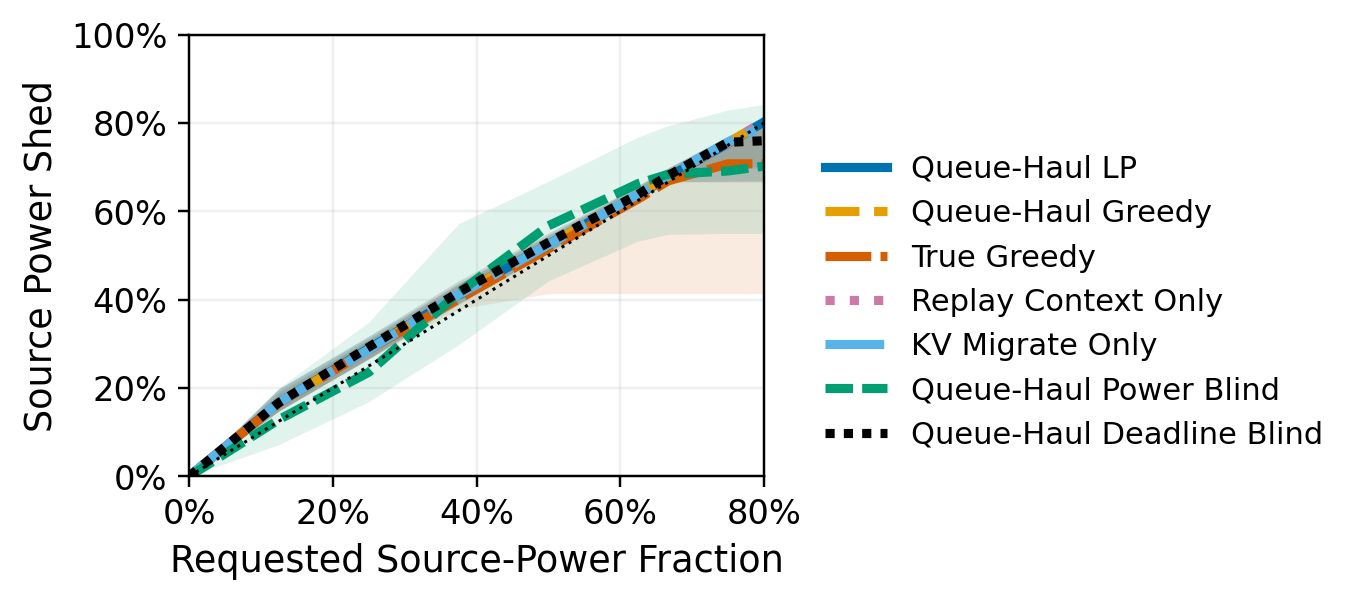

Values plotted in this chart, from the file beside it:
policy, requested_fraction, lower_quartile, median, upper_quartile, cases
queue_haul_lp, 0.0, 0.0, 0.0, 0.0, 800
queue_haul_lp, 0.125, 0.1484, 0.1671, 0.1988, 800
queue_haul_lp, 0.25, 0.2659, 0.2898, 0.3141, 800
queue_haul_lp, 0.375, 0.389, 0.4103, 0.4366, 800
queue_haul_lp, 0.5, 0.5049, 0.5257, 0.547, 800
queue_haul_lp, 0.625, 0.6268, 0.6366, 0.6557, 800
queue_haul_lp, 0.6667, 0.667, 0.6783, 0.695, 800
queue_haul_lp, 0.75, 0.6687, 0.7542, 0.7696, 800
queue_haul_lp, 0.875, 0.6721, 0.8751, 0.879, 800
queue_haul_lp, 1.0, 0.6721, 0.8763, 0.9578, 800
queue_haul_greedy, 0.0, 0.0, 0.0, 0.0, 800
queue_haul_greedy, 0.125, 0.1483, 0.167, 0.1918, 800
queue_haul_greedy, 0.25, 0.2669, 0.2869, 0.3095, 800
queue_haul_greedy, 0.375, 0.3901, 0.4104, 0.4365, 800
queue_haul_greedy, 0.5, 0.5085, 0.5245, 0.5449, 800
queue_haul_greedy, 0.625, 0.6283, 0.6384, 0.6576, 800
queue_haul_greedy, 0.6667, 0.6683, 0.6801, 0.6983, 800
queue_haul_greedy, 0.75, 0.7007, 0.7552, 0.768, 800
queue_haul_greedy, 0.875, 0.7007, 0.8755, 0.88, 800
queue_haul_greedy, 1.0, 0.7007, 0.8917, 0.9614, 800
independent_fastest, 0.0, 0.0, 0.0, 0.0, 800
independent_fastest, 0.125, 0.1475, 0.166, 0.1876, 800
independent_fastest, 0.25, 0.2657, 0.2865, 0.3094, 800
independent_fastest, 0.375, 0.3789, 0.4016, 0.4321, 800
independent_fastest, 0.5, 0.4139, 0.5153, 0.5387, 800
independent_fastest, 0.625, 0.4139, 0.6282, 0.65, 800
independent_fastest, 0.6667, 0.4139, 0.6691, 0.6873, 800
independent_fastest, 0.75, 0.4139, 0.7079, 0.7657, 800
independent_fastest, 0.875, 0.4139, 0.7079, 0.8731, 800
independent_fastest, 1.0, 0.4139, 0.7079, 0.8731, 800
replay_only, 0.0, 0.0, 0.0, 0.0, 800
replay_only, 0.125, 0.1483, 0.167, 0.1918, 800
replay_only, 0.25, 0.2669, 0.2869, 0.3095, 800
replay_only, 0.375, 0.3902, 0.4117, 0.4365, 800
replay_only, 0.5, 0.5085, 0.5245, 0.5464, 800
replay_only, 0.625, 0.6282, 0.6384, 0.6576, 800
replay_only, 0.6667, 0.6683, 0.6801, 0.6983, 800
replay_only, 0.75, 0.7007, 0.7552, 0.7676, 800
replay_only, 0.875, 0.7007, 0.8757, 0.88, 800
replay_only, 1.0, 0.7007, 0.8885, 0.9584, 800
kv_only, 0.0, 0.0, 0.0, 0.0, 800
kv_only, 0.125, 0.1483, 0.167, 0.1963, 800
kv_only, 0.25, 0.2669, 0.2866, 0.3171, 800
kv_only, 0.375, 0.3905, 0.4117, 0.4366, 800
kv_only, 0.5, 0.5089, 0.5245, 0.5435, 800
kv_only, 0.625, 0.6289, 0.6387, 0.6576, 800
kv_only, 0.6667, 0.6688, 0.6811, 0.6983, 800
kv_only, 0.75, 0.6969, 0.7571, 0.7711, 800
kv_only, 0.875, 0.6969, 0.8485, 0.8796, 800
kv_only, 1.0, 0.6969, 0.8485, 0.9263, 800
power_blind, 0.0, 0.0, 0.0, 0.0, 800
power_blind, 0.125, 0.07221, 0.1287, 0.2, 800
power_blind, 0.25, 0.1693, 0.2358, 0.3492, 800
power_blind, 0.375, 0.2981, 0.4158, 0.572, 800
power_blind, 0.5, 0.4426, 0.5675, 0.6682, 800
power_blind, 0.625, 0.5329, 0.663, 0.7686, 800
power_blind, 0.6667, 0.5481, 0.6841, 0.7941, 800
power_blind, 0.75, 0.5503, 0.6916, 0.8296, 800
power_blind, 0.875, 0.5503, 0.719, 0.8614, 800
power_blind, 1.0, 0.5503, 0.7221, 0.8688, 800
... 10 more rows
